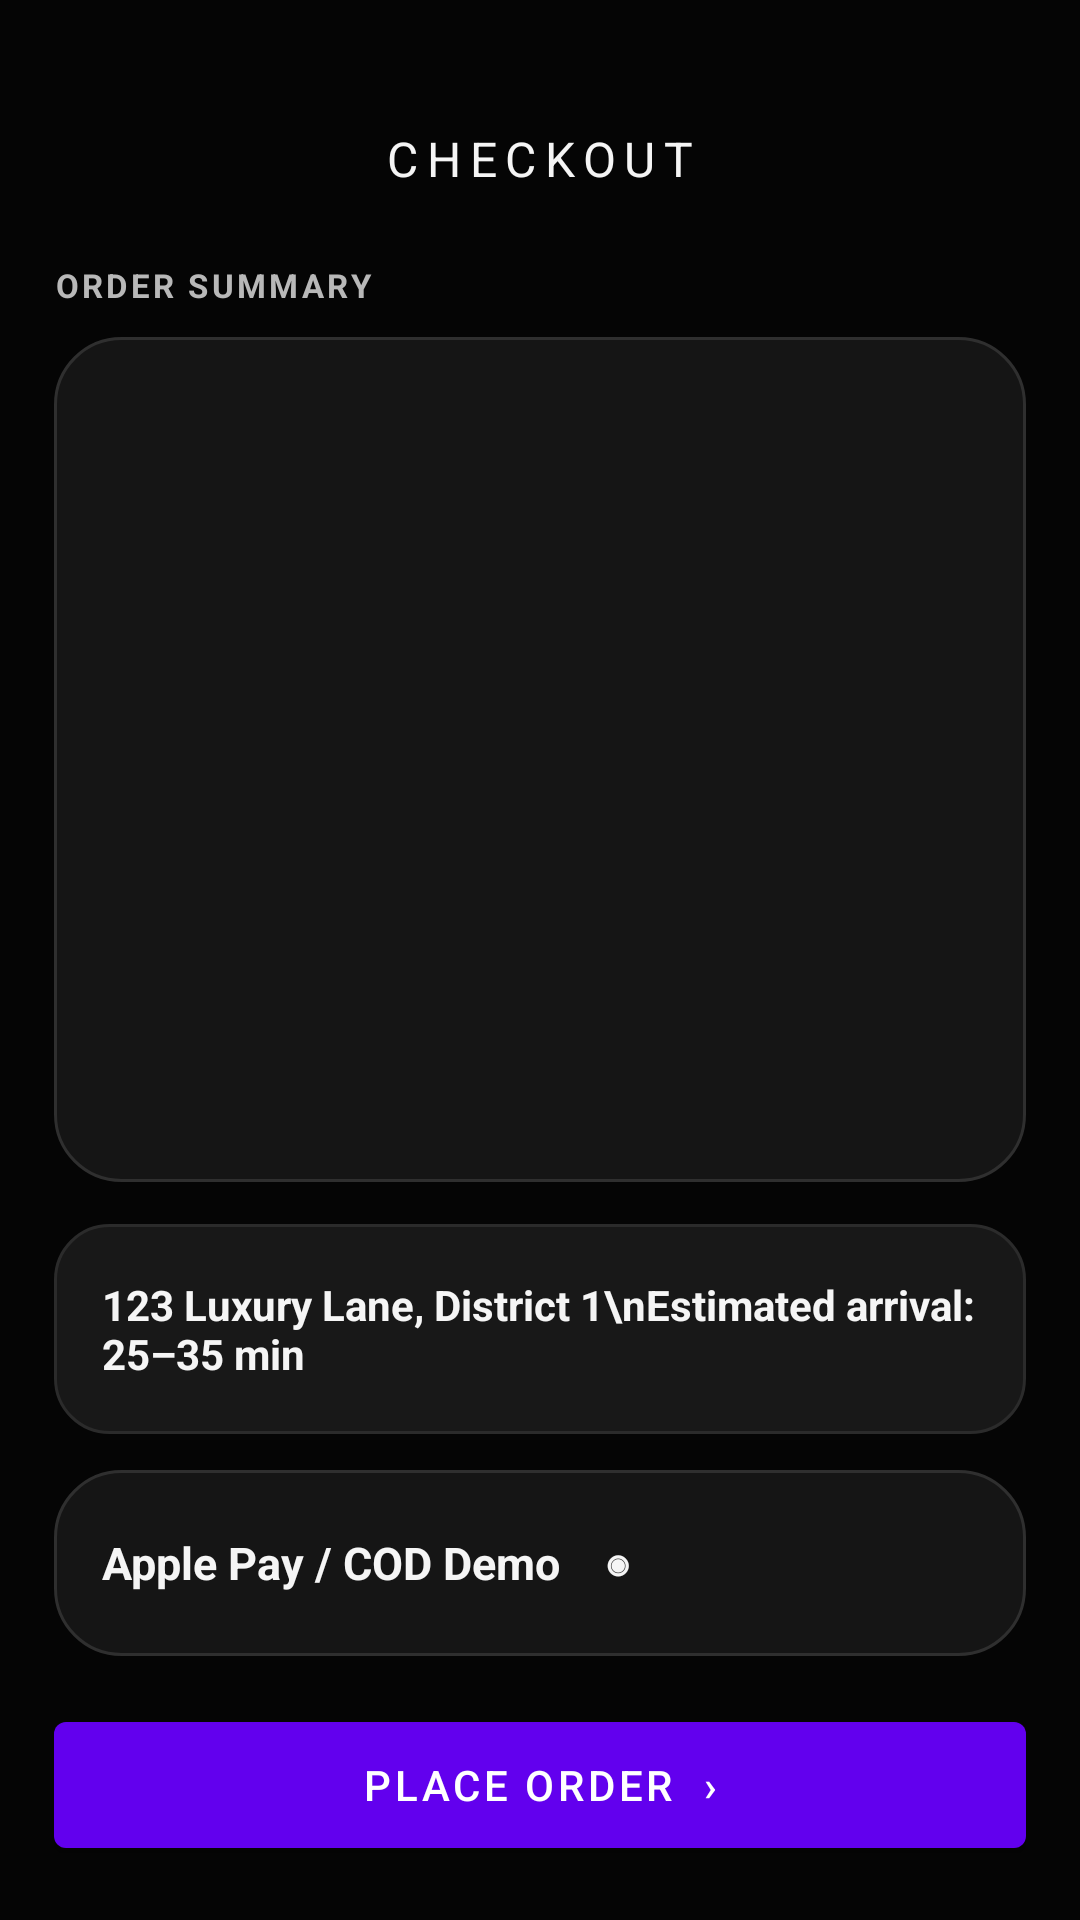

Here is an Android app screen rendered from its layout file. Give the layout XML and the strings, colors and styles it references.
<!-- AndroidManifest.xml: application theme Theme.RouteFood -->
<!-- res/layout/activity_checkout.xml -->
<?xml version="1.0" encoding="utf-8"?>
<LinearLayout xmlns:android="http://schemas.android.com/apk/res/android"
    android:layout_width="match_parent"
    android:layout_height="match_parent"
    android:background="@color/route_background"
    android:orientation="vertical"
    android:paddingStart="18dp"
    android:paddingTop="42dp"
    android:paddingEnd="18dp"
    android:paddingBottom="18dp">

    <TextView
        android:layout_width="match_parent"
        android:layout_height="wrap_content"
        android:gravity="center"
        android:letterSpacing="0.18"
        android:text="CHECKOUT"
        android:textColor="@color/route_text_primary"
        android:textSize="16sp" />

    <TextView
        android:layout_width="match_parent"
        android:layout_height="wrap_content"
        android:layout_marginTop="24dp"
        android:letterSpacing="0.1"
        android:text="ORDER SUMMARY"
        android:textColor="@color/route_text_secondary"
        android:textSize="11sp"
        android:textStyle="bold" />

    <TextView
        android:id="@+id/checkoutSummaryText"
        android:layout_width="match_parent"
        android:layout_height="0dp"
        android:layout_marginTop="10dp"
        android:layout_weight="1"
        android:background="@drawable/bg_card"
        android:lineSpacingExtra="6dp"
        android:padding="18dp"
        android:textColor="@color/route_text_primary"
        android:textSize="16sp" />

    <TextView
        android:layout_width="match_parent"
        android:layout_height="70dp"
        android:layout_marginTop="14dp"
        android:background="@drawable/bg_search"
        android:gravity="center_vertical"
        android:paddingStart="16dp"
        android:paddingEnd="16dp"
        android:text="123 Luxury Lane, District 1\nEstimated arrival: 25–35 min"
        android:textColor="@color/route_text_primary"
        android:textSize="14sp"
        android:textStyle="bold" />

    <TextView
        android:layout_width="match_parent"
        android:layout_height="62dp"
        android:layout_marginTop="12dp"
        android:background="@drawable/bg_card"
        android:gravity="center_vertical"
        android:paddingStart="16dp"
        android:paddingEnd="16dp"
        android:text="Apple Pay / COD Demo    ◉"
        android:textColor="@color/route_text_primary"
        android:textSize="15sp"
        android:textStyle="bold" />

    <com.google.android.material.button.MaterialButton
        android:id="@+id/placeOrderButton"
        android:layout_width="match_parent"
        android:layout_height="54dp"
        android:layout_marginTop="16dp"
        android:text="PLACE ORDER  ›" />
</LinearLayout>
<!-- resources referenced by this layout -->
<resources>
  <color name="route_background">#050505</color>
  <color name="route_text_primary">#F5F5F5</color>
  <color name="route_text_secondary">#B8B8B8</color>
  <!-- drawable bg_card (drawable) -->
  <?xml version="1.0" encoding="utf-8"?>
  <shape xmlns:android="http://schemas.android.com/apk/res/android">
      <solid android:color="@color/route_surface" />
      <stroke android:width="1dp" android:color="@color/route_glass_border" />
      <corners android:radius="22dp" />
  </shape>
  <!-- drawable bg_search (drawable) -->
  <?xml version="1.0" encoding="utf-8"?>
  <shape xmlns:android="http://schemas.android.com/apk/res/android">
      <solid android:color="#181818" />
      <stroke android:width="1dp" android:color="#2B2B2B" />
      <corners android:radius="18dp" />
  </shape>
  <style name="Theme.RouteFood" parent="Theme.MaterialComponents.DayNight.NoActionBar">
          <item name="colorPrimary">@color/route_green</item>
          <item name="colorPrimaryVariant">@color/route_green_dark</item>
          <item name="colorOnPrimary">@color/route_button_primary_text</item>
          <item name="colorSecondary">@color/route_accent</item>
          <item name="android:fontFamily">sans-serif</item>
          <item name="android:windowLightStatusBar">false</item>
          <item name="android:statusBarColor">@color/route_background</item>
          <item name="android:navigationBarColor">@color/route_background</item>
          <item name="materialButtonStyle">@style/Widget.RouteFood.Button</item>
          <item name="textInputStyle">@style/Widget.RouteFood.TextInputLayout</item>
      </style>
  <color name="route_surface">#151515</color>
  <color name="route_glass_border">#2F2F2F</color>
  <color name="route_green">#FFFFFF</color>
  <color name="route_green_dark">#D6D6D6</color>
  <color name="route_button_primary_text">#050505</color>
  <color name="route_accent">#FFFFFF</color>
  <style name="Widget.RouteFood.Button" parent="Widget.MaterialComponents.Button">
          <item name="backgroundTint">@color/route_green</item>
          <item name="android:textColor">@color/route_button_primary_text</item>
          <item name="cornerRadius">18dp</item>
          <item name="android:textAllCaps">false</item>
          <item name="android:textStyle">bold</item>
          <item name="android:textSize">12sp</item>
          <item name="android:letterSpacing">0.08</item>
          <item name="android:minHeight">52dp</item>
          <item name="android:insetTop">0dp</item>
          <item name="android:insetBottom">0dp</item>
      </style>
  <style name="Widget.RouteFood.TextInputLayout" parent="Widget.MaterialComponents.TextInputLayout.OutlinedBox">
          <item name="boxBackgroundColor">@color/route_surface</item>
          <item name="boxStrokeColor">@color/route_glass_border</item>
          <item name="hintTextColor">@color/route_text_muted</item>
          <item name="android:textColorHint">@color/route_text_muted</item>
          <item name="boxCornerRadiusTopStart">18dp</item>
          <item name="boxCornerRadiusTopEnd">18dp</item>
          <item name="boxCornerRadiusBottomStart">18dp</item>
          <item name="boxCornerRadiusBottomEnd">18dp</item>
      </style>
  <color name="route_text_muted">#747474</color>
</resources>
